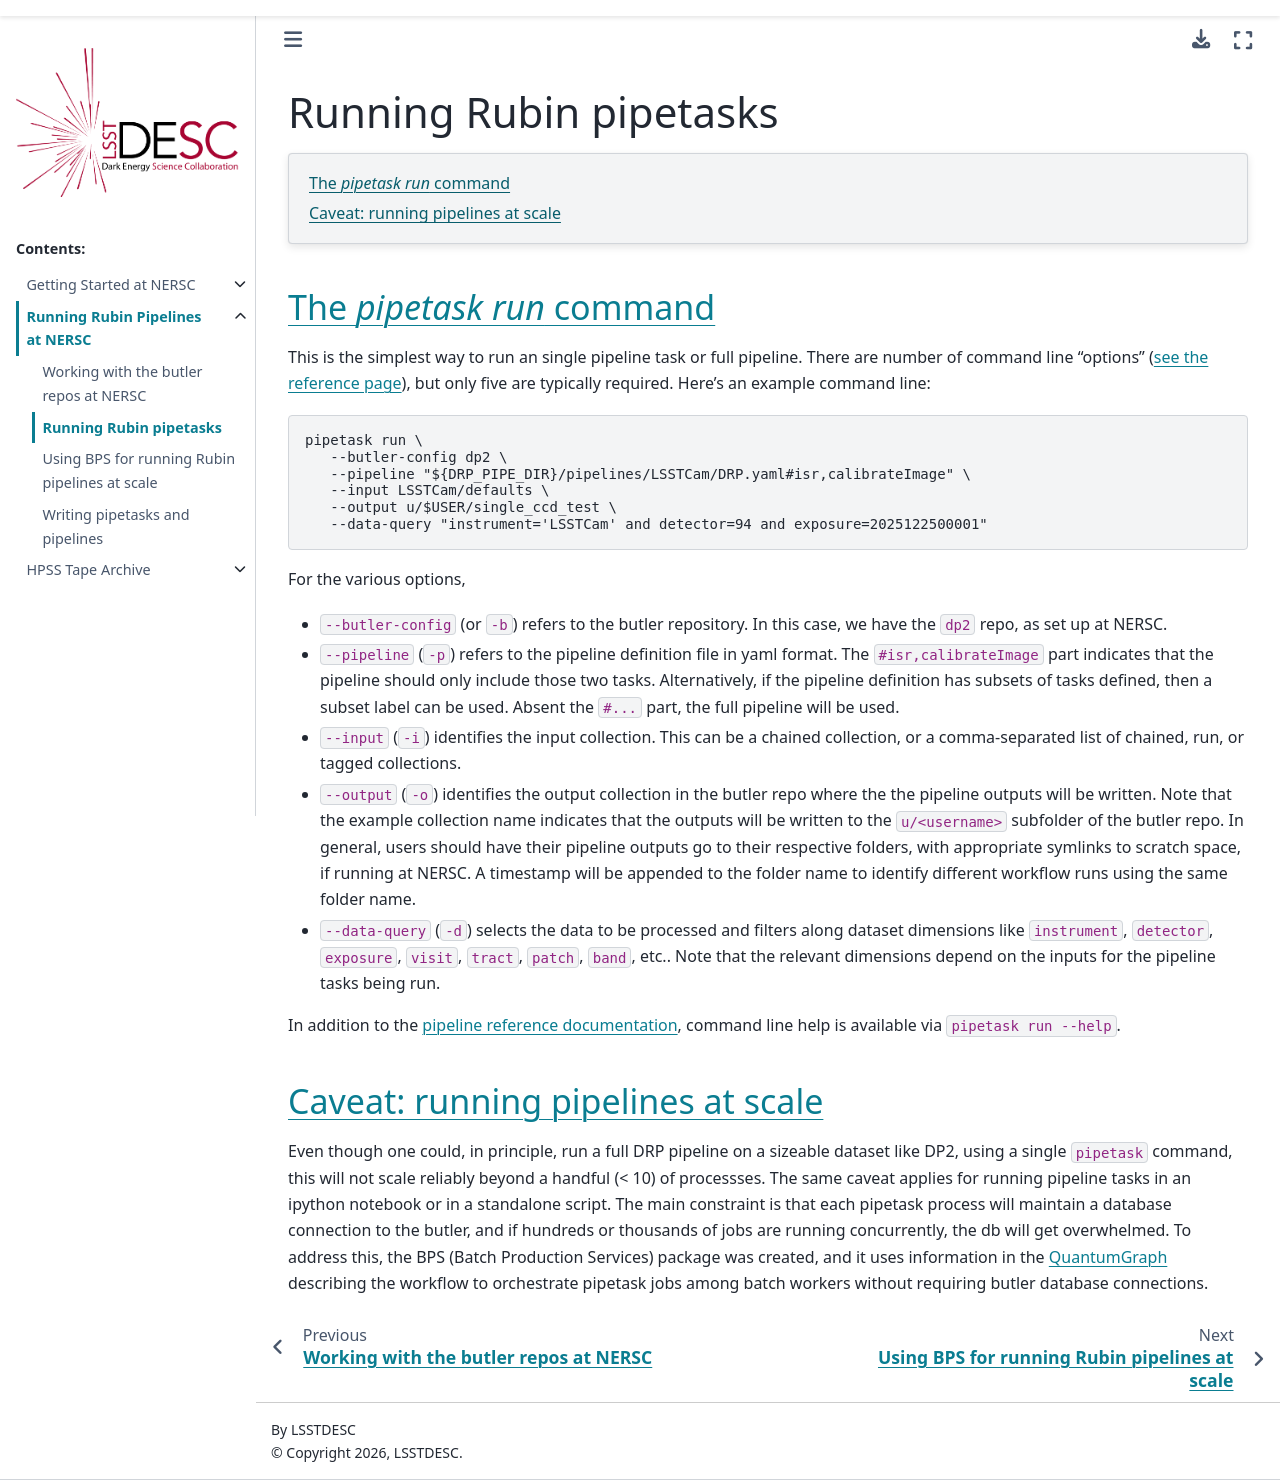

repository: LSSTDESC/nersc · page: rubin_pipelines/Running_pipetasks.html · generator: sphinx

Running Rubin pipetasks
=======================

.. contents::
   :local:
   :depth: 1

.. _pipetask_run:

The `pipetask run` command
--------------------------

This is the simplest way to run an single pipeline task or full pipeline.  There are number of command line "options" (`see the reference page <https://pipelines.lsst.io/modules/lsst.ctrl.mpexec/pipetask.html#pipetask-run>`_), but only five are typically required.   Here's an example command line:

.. code-block:: bash

   pipetask run \
      --butler-config dp2 \
      --pipeline "${DRP_PIPE_DIR}/pipelines/LSSTCam/DRP.yaml#isr,calibrateImage" \
      --input LSSTCam/defaults \
      --output u/$USER/single_ccd_test \
      --data-query "instrument='LSSTCam' and detector=94 and exposure=2025122500001"

For the various options,

- ``--butler-config`` (or ``-b``) refers to the butler repository. In
  this case, we have the ``dp2`` repo, as set up at NERSC.
- ``--pipeline`` (``-p``) refers to the pipeline definition file in
  yaml format.  The ``#isr,calibrateImage`` part indicates that the
  pipeline should only include those two tasks.  Alternatively, if the
  pipeline definition has subsets of tasks defined, then a subset
  label can be used.  Absent the ``#...`` part, the full pipeline will
  be used.
- ``--input`` (``-i``) identifies the input collection.  This can
  be a chained collection, or a comma-separated list of chained, run,
  or tagged collections.
- ``--output`` (``-o``) identifies the output collection in the butler
  repo where the the pipeline outputs will be written.  Note that the
  example collection name indicates that the outputs will be written
  to the ``u/<username>`` subfolder of the butler repo.  In general,
  users should have their pipeline outputs go to their respective
  folders, with appropriate symlinks to scratch space, if running at
  NERSC.  A timestamp will be appended to the folder name to identify
  different workflow runs using the same folder name.
- ``--data-query`` (``-d``) selects the data to be processed and
  filters along dataset dimensions like ``instrument``, ``detector``,
  ``exposure``, ``visit``, ``tract``, ``patch``, ``band``, etc..  Note
  that the relevant dimensions depend on the inputs for the pipeline
  tasks being run.

In addition to the `pipeline reference documentation
<https://pipelines.lsst.io/modules/lsst.ctrl.mpexec/pipetask.html#pipetask>`_,
command line help is available via ``pipetask run --help``.

.. _caveat_running_at_scale:

Caveat: running pipelines at scale
----------------------------------
Even though one could, in principle, run a full DRP pipeline on a
sizeable dataset like DP2, using a single ``pipetask`` command, this
will not scale reliably beyond a handful (< 10) of processses.  The
same caveat applies for running pipeline tasks in an ipython notebook
or in a standalone script.  The main constraint is that each pipetask
process will maintain a database connection to the butler, and if
hundreds or thousands of jobs are running concurrently, the db will
get overwhelmed.  To address this, the BPS (Batch Production Services)
package was created, and it uses information in the `QuantumGraph
<https://pipelines.lsst.io/api/lsst.pipe.base.QuantumGraph.html#quantumgraph>`_
describing the workflow to orchestrate pipetask jobs among batch
workers without requiring butler database connections.
